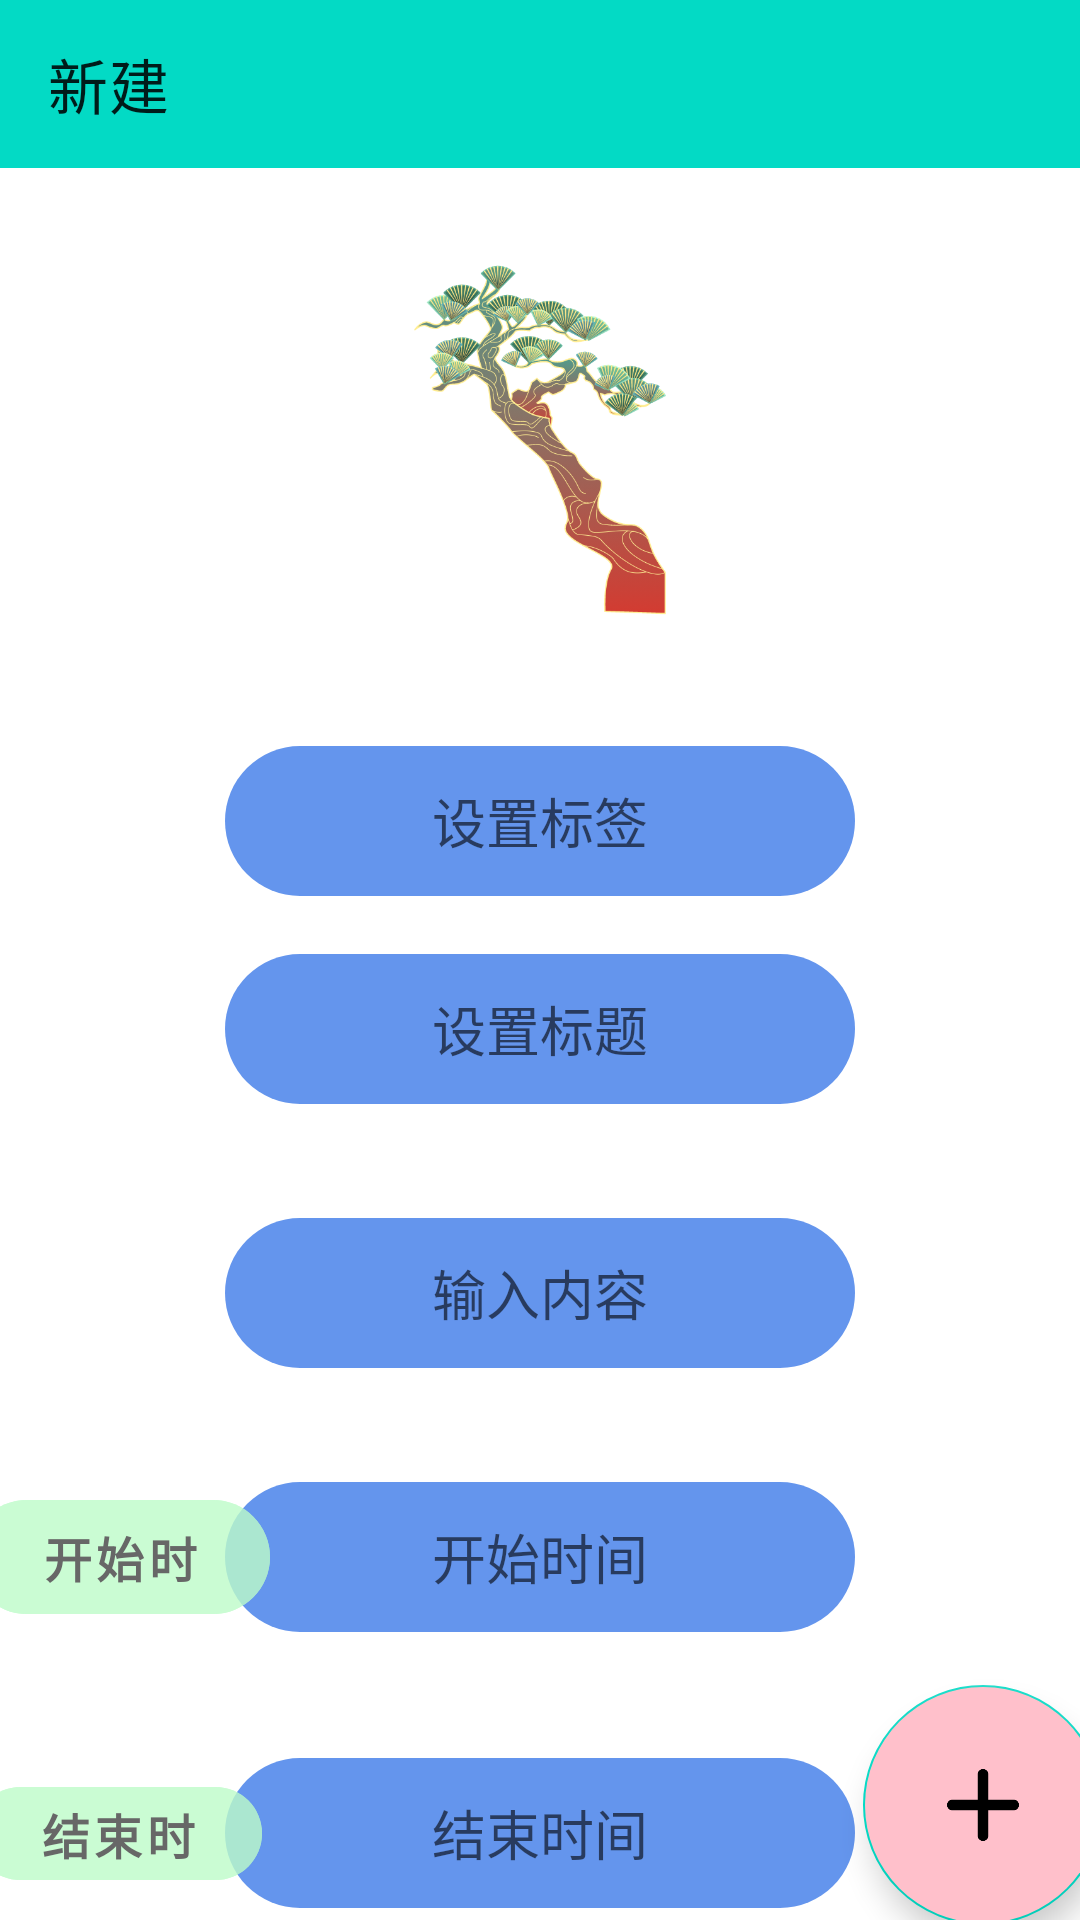

Reconstruct the res/layout file that produces this screen, plus the resources it refers to.
<!-- AndroidManifest.xml: application theme Theme.RedRockExam -->
<!-- res/layout/activity_task.xml -->
<?xml version="1.0" encoding="utf-8"?>
<androidx.constraintlayout.widget.ConstraintLayout xmlns:android="http://schemas.android.com/apk/res/android"
    xmlns:app="http://schemas.android.com/apk/res-auto"
    xmlns:tools="http://schemas.android.com/tools"
    android:layout_width="match_parent"
    android:layout_height="match_parent"
    tools:context=".ui.task.TaskActivity">

    <androidx.appcompat.widget.Toolbar
        android:id="@+id/toolbar"
        android:layout_width="match_parent"
        android:layout_height="?attr/actionBarSize"
        android:background="@color/teal_200"
        app:contentInsetStartWithNavigation="0dp"
        app:layout_constraintEnd_toEndOf="parent"
        app:layout_constraintStart_toStartOf="parent"
        app:layout_constraintTop_toTopOf="parent"
        app:navigationIcon="@mipmap/ic_back_white"
        app:title="新建" />

    <androidx.constraintlayout.widget.Guideline
        android:id="@+id/guideline14"
        android:layout_width="wrap_content"
        android:layout_height="wrap_content"
        android:orientation="horizontal"
        app:layout_constraintGuide_begin="237dp" />

    <androidx.constraintlayout.widget.Guideline
        android:id="@+id/guideline15"
        android:layout_width="wrap_content"
        android:layout_height="wrap_content"
        android:orientation="horizontal"
        app:layout_constraintGuide_begin="310dp" />

    <androidx.constraintlayout.widget.Guideline
        android:id="@+id/guideline16"
        android:layout_width="wrap_content"
        android:layout_height="wrap_content"
        android:orientation="horizontal"
        app:layout_constraintGuide_begin="387dp" />

    <androidx.constraintlayout.widget.Guideline
        android:id="@+id/guideline17"
        android:layout_width="wrap_content"
        android:layout_height="wrap_content"
        android:orientation="horizontal"
        app:layout_constraintGuide_begin="475dp" />

    <ImageView
        android:id="@+id/imageView4"
        android:layout_width="154dp"
        android:layout_height="126dp"
        android:src="@drawable/welcome_image"
        app:layout_constraintBottom_toTopOf="@+id/guideline14"
        app:layout_constraintEnd_toEndOf="parent"
        app:layout_constraintStart_toStartOf="parent"
        app:layout_constraintTop_toBottomOf="@+id/toolbar" />

    <EditText
        android:id="@+id/et_addContent"
        android:layout_width="wrap_content"
        android:layout_height="50dp"
        android:ems="10"

        android:gravity="center"
        android:hint="@string/add_content"
        android:inputType="textMultiLine"
        android:background="@drawable/shape_button"
        app:layout_constraintBottom_toTopOf="@+id/guideline17"
        app:layout_constraintEnd_toEndOf="parent"
        app:layout_constraintStart_toStartOf="parent"
        app:layout_constraintTop_toTopOf="@+id/guideline16" />

    <EditText
        android:id="@+id/et_startTime"
        android:layout_width="wrap_content"
        android:layout_height="50dp"
        android:background="@drawable/shape_button"
        android:ems="10"
        android:gravity="center"
        android:hint="@string/start_time"
        android:inputType="date"
        app:layout_constraintBottom_toTopOf="@+id/guideline18"
        app:layout_constraintEnd_toEndOf="parent"
        app:layout_constraintStart_toStartOf="parent"
        app:layout_constraintTop_toTopOf="@+id/guideline17" />

    <androidx.constraintlayout.widget.Guideline
        android:id="@+id/guideline18"
        android:layout_width="wrap_content"
        android:layout_height="wrap_content"
        android:orientation="horizontal"
        app:layout_constraintGuide_begin="563dp" />

    <EditText
        android:id="@+id/et_addTitile"
        android:layout_width="wrap_content"
        android:layout_height="50dp"
        android:ems="10"
        android:gravity="center"
        android:hint="@string/add_title"
        android:inputType="textPersonName"
        android:background="@drawable/shape_button"
        app:layout_constraintBottom_toTopOf="@+id/guideline16"
        app:layout_constraintEnd_toEndOf="parent"
        app:layout_constraintStart_toStartOf="parent"
        app:layout_constraintTop_toBottomOf="@+id/et_addTag" />

    <EditText
        android:id="@+id/et_addTag"
        android:layout_width="wrap_content"
        android:layout_height="50dp"
        android:ems="10"
        android:gravity="center"
        android:hint="@string/add_tag"
        android:inputType="textPersonName"
        android:background="@drawable/shape_button"
        app:layout_constraintBottom_toTopOf="@+id/guideline15"
        app:layout_constraintEnd_toEndOf="parent"
        app:layout_constraintStart_toStartOf="parent"
        app:layout_constraintTop_toTopOf="@+id/guideline14" />

    <EditText
        android:id="@+id/et_endTime"
        android:layout_width="wrap_content"
        android:layout_height="50dp"
        android:background="@drawable/shape_button"
        android:ems="10"
        android:gravity="center"
        android:hint="@string/end_time"
        android:inputType="textPersonName"
        app:layout_constraintBottom_toTopOf="@+id/guideline19"
        app:layout_constraintEnd_toEndOf="parent"
        app:layout_constraintStart_toStartOf="parent"
        app:layout_constraintTop_toTopOf="@+id/guideline18" />

    <androidx.constraintlayout.widget.Guideline
        android:id="@+id/guideline19"
        android:layout_width="wrap_content"
        android:layout_height="wrap_content"
        android:orientation="horizontal"
        app:layout_constraintGuide_begin="659dp" />

    <com.google.android.material.floatingactionbutton.FloatingActionButton
        android:id="@+id/flABtn_add"
        android:layout_width="80dp"
        android:layout_height="80dp"
        android:layout_marginEnd="16dp"
        android:backgroundTint="@color/pink"
        android:clickable="true"
        android:src="@drawable/add"
        app:fabCustomSize="80dp"
        app:layout_constraintBottom_toBottomOf="parent"
        app:layout_constraintEnd_toEndOf="parent"
        app:layout_constraintStart_toStartOf="@+id/guideline20"
        app:layout_constraintTop_toTopOf="@+id/guideline18" />

    <androidx.constraintlayout.widget.Guideline
        android:id="@+id/guideline20"
        android:layout_width="wrap_content"
        android:layout_height="wrap_content"
        android:orientation="vertical"
        app:layout_constraintGuide_begin="311dp" />

    <com.google.android.material.button.MaterialButton
        android:id="@+id/btn_addTime"
        style="@style/Widget.MaterialComponents.Button.UnelevatedButton"
        android:layout_width="100dp"
        android:layout_height="50dp"
        android:layout_marginHorizontal="30dp"
        android:layout_marginStart="4dp"
        android:alpha="0.8"
        android:backgroundTint="@color/hypergreen"
        android:text="@string/start_times"
        android:textColor="@color/cardview_dark_background"
        android:textSize="16sp"
        android:textStyle="bold"
        app:cornerRadius="26dp"
        app:layout_constraintBottom_toTopOf="@+id/guideline18"
        app:layout_constraintEnd_toStartOf="@+id/et_startTime"
        app:layout_constraintStart_toStartOf="parent"
        app:layout_constraintTop_toTopOf="@+id/guideline17" />

    <com.google.android.material.button.MaterialButton
        android:id="@+id/btn_endTime"
        style="@style/Widget.MaterialComponents.Button.UnelevatedButton"
        android:layout_width="96dp"
        android:layout_height="43dp"
        android:layout_marginHorizontal="30dp"
        android:layout_marginStart="4dp"
        android:layout_marginEnd="1dp"
        android:alpha="0.8"
        android:backgroundTint="@color/hypergreen"
        android:text="@string/end_time"
        android:textColor="@color/cardview_dark_background"
        android:textSize="16sp"
        android:textStyle="bold"
        app:cornerRadius="26dp"
        app:layout_constraintBottom_toTopOf="@+id/guideline19"
        app:layout_constraintEnd_toStartOf="@+id/et_endTime"
        app:layout_constraintStart_toStartOf="parent"
        app:layout_constraintTop_toTopOf="@+id/guideline18" />
</androidx.constraintlayout.widget.ConstraintLayout>
<!-- resources referenced by this layout -->
<resources>
  <color name="hypergreen">#BDFCC9</color>
  <color name="pink">#FFC0CB</color>
  <color name="teal_200">#FF03DAC5</color>
  <!-- drawable add: png bitmap (drawable, 2416 bytes) -->
  <!-- drawable shape_button (drawable) -->
  <?xml version="1.0" encoding="utf-8"?>
  <shape xmlns:android="http://schemas.android.com/apk/res/android">
      <corners android:radius="25dp"/>
      <solid android:color="#6495ED"/>
  </shape>
  <!-- drawable welcome_image: png bitmap (drawable-v24, 137983 bytes) -->
  <string name="add_content">输入内容</string>
  <string name="add_tag">设置标签</string>
  <string name="add_title">设置标题</string>
  <string name="end_time">结束时间</string>
  <string name="start_time">开始时间</string>
  <string name="start_times">开始时</string>
  <style name="Theme.RedRockExam" parent="Theme.MaterialComponents.DayNight.NoActionBar">
          
          <item name="colorPrimary">@color/purple_500</item>
          <item name="colorPrimaryVariant">@color/purple_700</item>
          <item name="colorOnPrimary">@color/white</item>
          
          <item name="colorSecondary">@color/teal_200</item>
          <item name="colorSecondaryVariant">@color/teal_700</item>
          <item name="colorOnSecondary">@color/black</item>
          
          <item name="android:statusBarColor" tools:targetApi="l">?attr/colorPrimaryVariant</item>
          
      </style>
  <color name="purple_500">#FF6200EE</color>
  <color name="purple_700">#FF3700B3</color>
  <color name="white">#FFFFFF</color>
  <color name="teal_700">#FF018786</color>
  <color name="black">#FF000000</color>
</resources>
